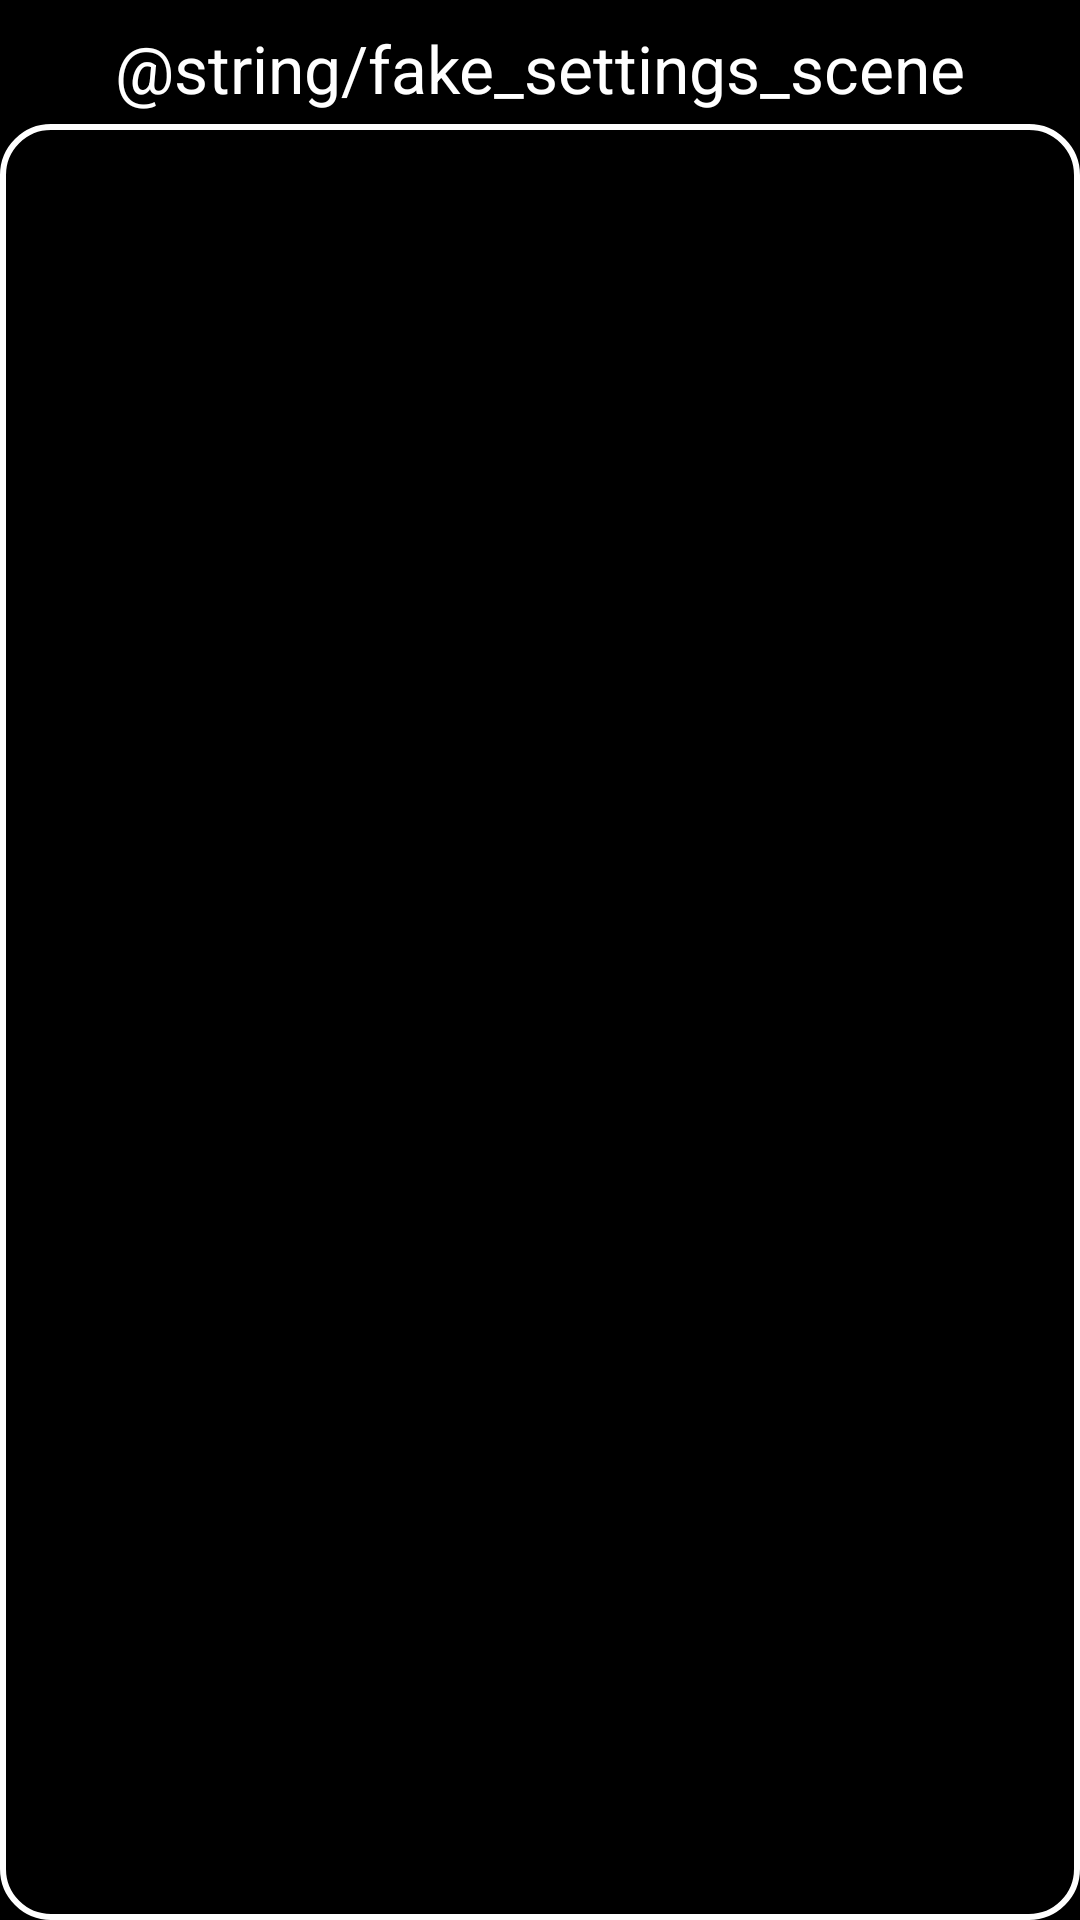

This screen was rendered from an Android layout file. Write that file and the resources it references.
<!-- AndroidManifest.xml: fallback theme Theme.MaterialComponents.DayNight.NoActionBar -->
<!-- res/layout/fragment_scene_mode.xml -->
<?xml version="1.0" encoding="utf-8"?>
<androidx.constraintlayout.widget.ConstraintLayout xmlns:android="http://schemas.android.com/apk/res/android"
    xmlns:app="http://schemas.android.com/apk/res-auto"
    xmlns:tools="http://schemas.android.com/tools"
    android:layout_width="match_parent"
    android:layout_height="match_parent"
    android:background="@android:color/black"
    tools:context=".ui.fragment.phone.SceneModeFragment">

    <TextView
        android:id="@+id/scene_mode_title"
        android:layout_width="match_parent"
        android:layout_height="wrap_content"
        android:gravity="center"
        android:paddingTop="8dp"
        android:paddingBottom="4dp"
        android:text="@string/fake_settings_scene"
        android:textColor="@color/white"
        android:textSize="22sp"
        app:layout_constraintTop_toTopOf="parent" />

    <androidx.recyclerview.widget.RecyclerView
        android:id="@+id/scene_mode_list"
        android:layout_width="match_parent"
        android:layout_height="0dp"
        android:background="@drawable/menu_rounded_bg"
        app:layout_constraintBottom_toBottomOf="parent"
        app:layout_constraintTop_toBottomOf="@id/scene_mode_title" />

</androidx.constraintlayout.widget.ConstraintLayout>
<!-- resources referenced by this layout -->
<resources>
  <color name="white">#FFFFFFFF</color>
  <!-- drawable menu_rounded_bg (drawable) -->
  <?xml version="1.0" encoding="utf-8"?>
  
  <shape xmlns:android="http://schemas.android.com/apk/res/android">
      <solid android:color="@android:color/black"/>
      <stroke android:width="2dp"
          android:color="@color/white"/>
      <corners android:radius="16dp"/>
      <padding
          android:left="16dp"
          android:top="16dp"
          android:right="16dp"
          android:bottom="16dp"/>
  </shape>
</resources>
